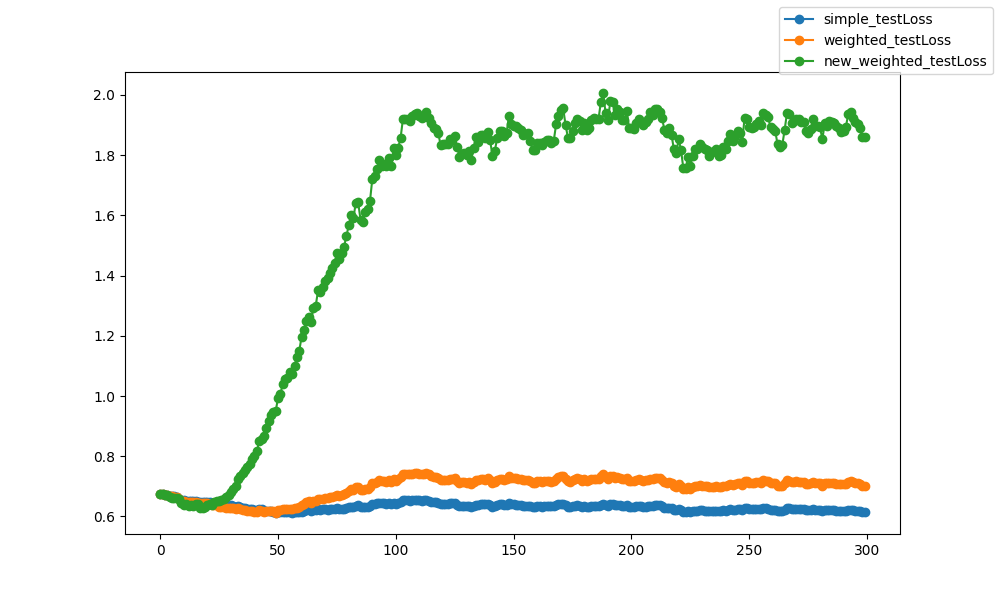

The data file committed next to this chart (first rows):
epoch, epoch, simple_testLoss, weighted_testLoss, new_weighted_testLoss
0, 0, 0.6731, 0.6731, 0.6742
1, 1, 0.6733, 0.6733, 0.6758
2, 2, 0.6727, 0.6726, 0.6727
3, 3, 0.6715, 0.6711, 0.6712
4, 4, 0.6695, 0.6689, 0.6654
5, 5, 0.6672, 0.6664, 0.661
6, 6, 0.6667, 0.6659, 0.662
7, 7, 0.6644, 0.6633, 0.6606
8, 8, 0.6589, 0.6582, 0.6575
9, 9, 0.6548, 0.6529, 0.6449
10, 10, 0.6534, 0.6508, 0.6389
11, 11, 0.6516, 0.6492, 0.6416
12, 12, 0.6498, 0.6468, 0.6342
13, 13, 0.6508, 0.6478, 0.6396
14, 14, 0.6516, 0.6477, 0.6331
15, 15, 0.6512, 0.6474, 0.6402
16, 16, 0.6478, 0.6449, 0.6412
17, 17, 0.6485, 0.6439, 0.6274
18, 18, 0.6483, 0.6435, 0.628
19, 19, 0.6484, 0.6433, 0.6318
20, 20, 0.6495, 0.6444, 0.6374
21, 21, 0.6479, 0.6429, 0.6405
22, 22, 0.6439, 0.6382, 0.6387
23, 23, 0.643, 0.6375, 0.6486
24, 24, 0.6425, 0.6366, 0.6498
25, 25, 0.6394, 0.6329, 0.6514
26, 26, 0.6379, 0.6313, 0.6557
27, 27, 0.6388, 0.6319, 0.659
28, 28, 0.6365, 0.6292, 0.6637
29, 29, 0.6358, 0.6284, 0.6711
30, 30, 0.6371, 0.6295, 0.6828
31, 31, 0.6341, 0.6269, 0.6918
32, 32, 0.6323, 0.6251, 0.7021
33, 33, 0.6332, 0.6269, 0.7231
34, 34, 0.6313, 0.6248, 0.7334
35, 35, 0.6291, 0.6227, 0.7439
36, 36, 0.6273, 0.621, 0.7546
37, 37, 0.6255, 0.619, 0.7642
38, 38, 0.6239, 0.618, 0.7751
39, 39, 0.6232, 0.6175, 0.7905
40, 40, 0.6216, 0.6158, 0.8005
41, 41, 0.6211, 0.6157, 0.8159
42, 42, 0.6261, 0.6228, 0.85
43, 43, 0.6232, 0.6197, 0.8562
44, 44, 0.6198, 0.6164, 0.8656
45, 45, 0.6176, 0.617, 0.8929
46, 46, 0.618, 0.6189, 0.9175
47, 47, 0.6175, 0.6197, 0.9379
48, 48, 0.6159, 0.6183, 0.9453
49, 49, 0.6115, 0.6131, 0.9498
50, 50, 0.6157, 0.6213, 0.9939
51, 51, 0.6142, 0.6204, 1.007
52, 52, 0.6162, 0.6251, 1.04
53, 53, 0.6144, 0.6242, 1.055
54, 54, 0.6141, 0.6241, 1.06
55, 55, 0.6135, 0.6252, 1.081
56, 56, 0.6127, 0.6233, 1.073
57, 57, 0.6143, 0.6266, 1.099
58, 58, 0.6136, 0.6291, 1.13
59, 59, 0.6137, 0.6307, 1.15
... 240 more rows
